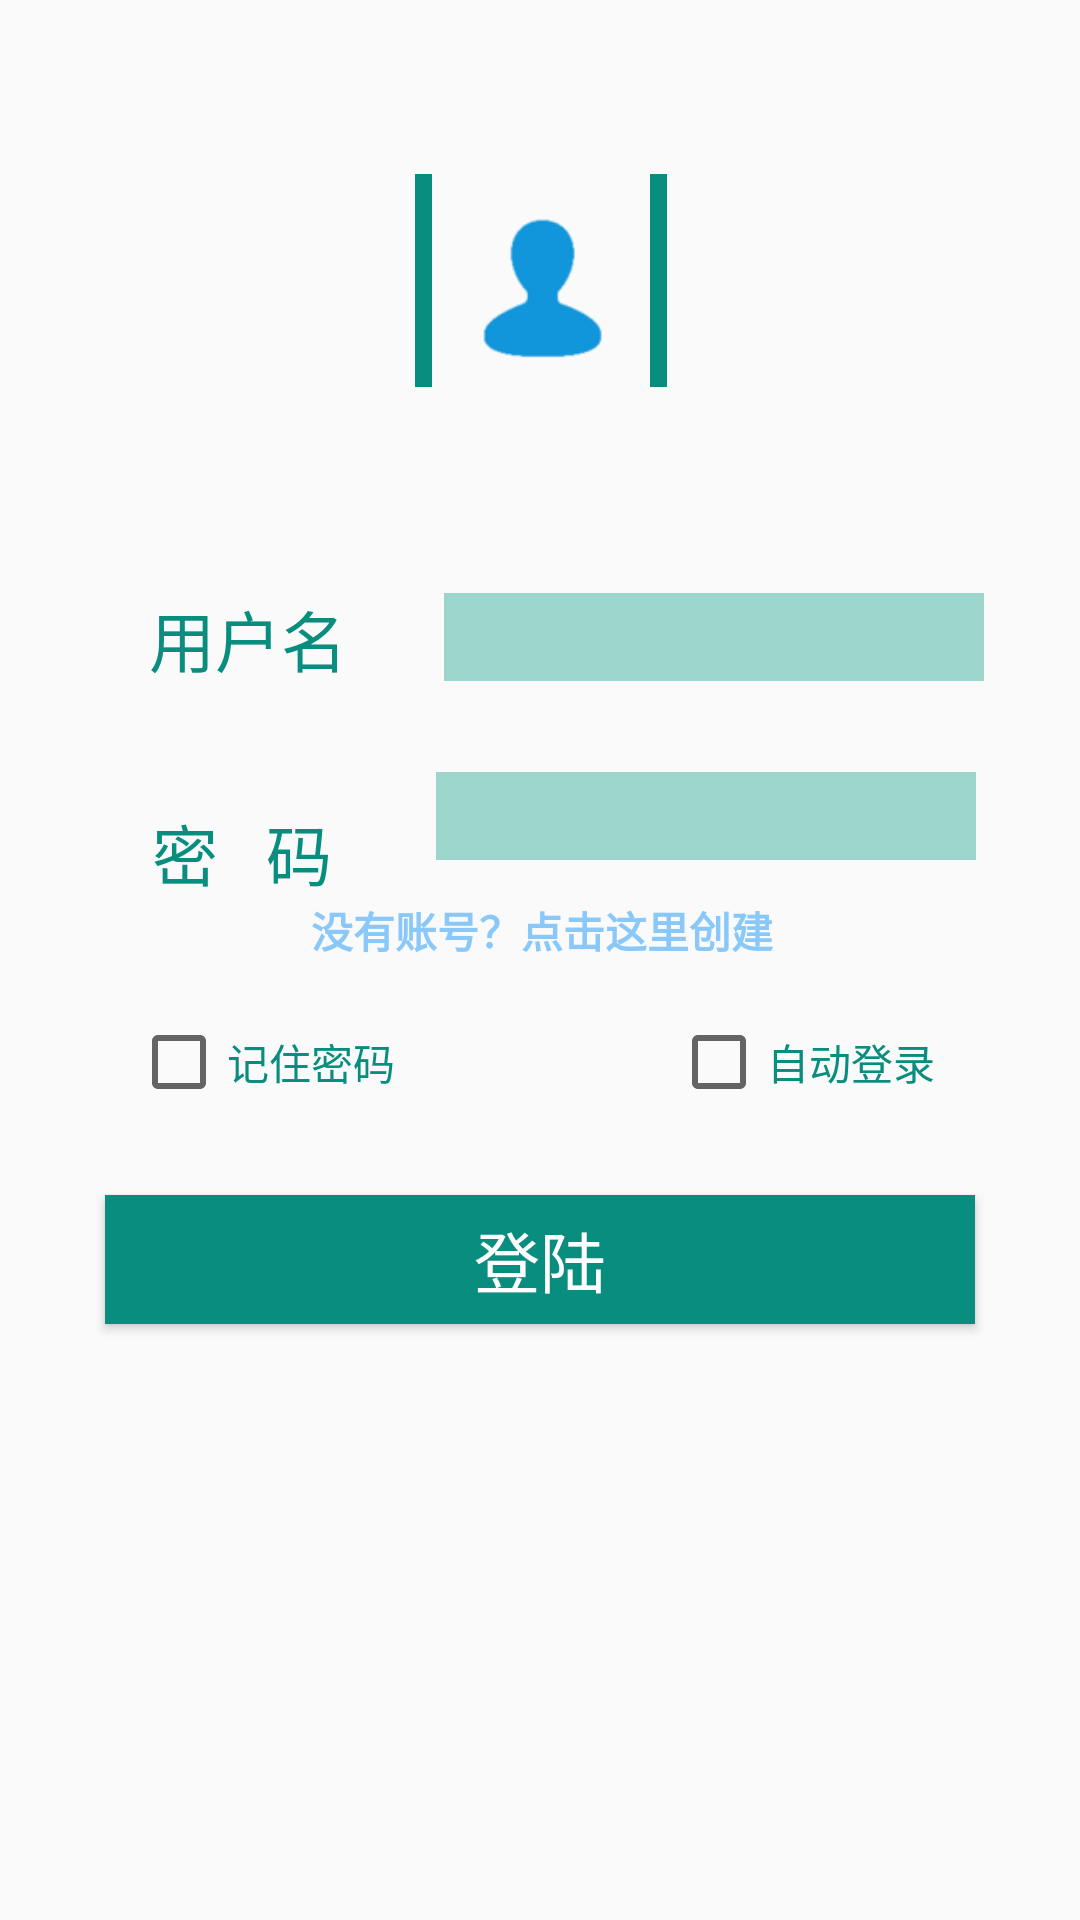

The Android layout XML behind this screen, and the referenced resources:
<!-- AndroidManifest.xml: application theme AppTheme -->
<!-- res/layout/activity_login.xml -->
<?xml version="1.0" encoding="utf-8"?>
<android.support.constraint.ConstraintLayout xmlns:android="http://schemas.android.com/apk/res/android"
    xmlns:app="http://schemas.android.com/apk/res-auto"
    xmlns:tools="http://schemas.android.com/tools"
    android:layout_width="match_parent"
    android:layout_height="match_parent"
    tools:context="com.phemie.scnu.laolekang.LoginActivity">

    <ImageView
        android:id="@+id/login_iv_avatar"
        android:layout_width="84dp"
        android:layout_height="71dp"
        android:layout_gravity="center_horizontal"
        android:layout_marginLeft="8dp"
        android:layout_marginRight="8dp"
        android:layout_marginTop="58dp"
        android:background="#088d7f"
        android:src="@drawable/avatar"
        app:layout_constraintHorizontal_bias="0.501"
        app:layout_constraintLeft_toLeftOf="parent"
        app:layout_constraintRight_toRightOf="parent"
        app:layout_constraintTop_toTopOf="parent" />

    <TextView
        android:id="@+id/login_tv_username"
        android:layout_width="wrap_content"
        android:layout_height="wrap_content"
        android:layout_marginEnd="8dp"
        android:layout_marginLeft="8dp"
        android:layout_marginRight="8dp"
        android:layout_marginStart="8dp"
        android:text="用户名"
        android:textColor="#088d7f"
        android:textSize="22sp"
        app:layout_constraintHorizontal_bias="0.15"
        app:layout_constraintLeft_toLeftOf="parent"
        app:layout_constraintRight_toRightOf="parent"
        app:layout_constraintTop_toTopOf="parent"
        android:layout_marginTop="8dp"
        app:layout_constraintBottom_toBottomOf="parent"
        android:layout_marginBottom="8dp"
        app:layout_constraintVertical_bias="0.319" />

    <TextView
        android:id="@+id/login_tv_password"
        android:layout_width="wrap_content"
        android:layout_height="wrap_content"
        android:layout_marginEnd="8dp"
        android:layout_marginLeft="8dp"
        android:layout_marginRight="8dp"
        android:layout_marginStart="8dp"
        android:layout_marginTop="10dp"
        android:text="密   码"
        android:textColor="#088d7f"
        android:textSize="22sp"
        app:layout_constraintHorizontal_bias="0.15"
        app:layout_constraintLeft_toLeftOf="parent"
        app:layout_constraintRight_toRightOf="parent"
        app:layout_constraintTop_toBottomOf="@+id/login_tv_username"
        app:layout_constraintBottom_toBottomOf="parent"
        android:layout_marginBottom="8dp"
        app:layout_constraintVertical_bias="0.07999998" />


    <EditText
        android:id="@+id/login_et_username"
        android:layout_width="180dp"
        android:layout_height="wrap_content"
        android:layout_marginBottom="8dp"
        android:layout_marginLeft="8dp"
        android:layout_marginRight="8dp"
        android:layout_marginTop="8dp"
        android:background="@color/hintColor"
        android:textSize="22sp"
        app:layout_constraintBottom_toBottomOf="parent"
        app:layout_constraintLeft_toRightOf="@+id/login_tv_username"
        app:layout_constraintRight_toRightOf="parent"
        app:layout_constraintTop_toTopOf="parent"
        app:layout_constraintVertical_bias="0.319" />

    <EditText
        android:id="@+id/login_et_password"
        android:layout_width="180dp"
        android:layout_height="wrap_content"
        android:layout_marginBottom="8dp"
        android:layout_marginLeft="8dp"
        android:layout_marginRight="8dp"
        android:layout_marginTop="10dp"
        android:background="@color/hintColor"
        android:inputType="textPassword"
        android:textSize="22sp"
        app:layout_constraintBottom_toBottomOf="parent"
        app:layout_constraintHorizontal_bias="0.5"
        app:layout_constraintLeft_toRightOf="@+id/login_tv_password"
        app:layout_constraintRight_toRightOf="parent"
        app:layout_constraintTop_toBottomOf="@+id/login_et_username"
        app:layout_constraintVertical_bias="0.056" />

    <Button
        android:id="@+id/login_bt_login"
        android:layout_width="290dp"
        android:layout_height="43dp"
        android:layout_marginBottom="8dp"
        android:layout_marginLeft="8dp"
        android:layout_marginRight="8dp"
        android:layout_marginTop="8dp"
        android:text="登陆"
        android:background="#088d7f"
        android:textColor="#FFFFFF"
        android:textSize="22sp"
        app:layout_constraintBottom_toBottomOf="parent"
        app:layout_constraintLeft_toLeftOf="parent"
        app:layout_constraintRight_toRightOf="parent"
        app:layout_constraintTop_toBottomOf="@+id/login_et_password"
        app:layout_constraintVertical_bias="0.352" />

    <TextView
        android:id="@+id/login_tv_warning"
        android:layout_width="wrap_content"
        android:layout_height="wrap_content"
        android:layout_marginLeft="8dp"
        android:layout_marginRight="8dp"
        android:textSize="18sp"
        android:textColor = "#ff0000"
        app:layout_constraintLeft_toLeftOf="parent"
        app:layout_constraintRight_toRightOf="parent"
        app:layout_constraintHorizontal_bias="0.504"
        android:layout_marginTop="8dp"
        app:layout_constraintTop_toBottomOf="@+id/login_bt_login"
        app:layout_constraintBottom_toBottomOf="parent"
        android:layout_marginBottom="8dp"
        app:layout_constraintVertical_bias="0.0" />

    <CheckBox
        android:id="@+id/login_cb_remember_password"
        android:layout_width="wrap_content"
        android:layout_height="wrap_content"
        android:layout_marginLeft="8dp"
        android:layout_marginRight="8dp"
        android:text="记住密码"
        android:textColor="#088d7f"
        app:layout_constraintHorizontal_bias="0.139"
        app:layout_constraintLeft_toLeftOf="parent"
        app:layout_constraintRight_toRightOf="parent"
        android:layout_marginTop="4dp"
        app:layout_constraintTop_toBottomOf="@+id/login_tv_createuser"
        app:layout_constraintBottom_toBottomOf="parent"
        android:layout_marginBottom="8dp"
        app:layout_constraintVertical_bias="0.050000012" />

    <CheckBox
        android:id="@+id/login_cb_autologin"
        android:layout_width="wrap_content"
        android:layout_height="wrap_content"
        android:layout_marginLeft="8dp"
        android:layout_marginRight="8dp"
        android:layout_marginTop="4dp"
        android:text="自动登录"
        android:textColor="#088d7f"
        app:layout_constraintHorizontal_bias="0.675"
        app:layout_constraintLeft_toRightOf="@+id/login_cb_remember_password"
        app:layout_constraintRight_toRightOf="parent"
        app:layout_constraintTop_toBottomOf="@+id/login_tv_createuser"
        app:layout_constraintBottom_toBottomOf="parent"
        android:layout_marginBottom="8dp"
        app:layout_constraintVertical_bias="0.050000012" />

    <TextView
        android:id="@+id/login_tv_createuser"
        android:layout_width="wrap_content"
        android:layout_height="wrap_content"
        android:layout_marginLeft="8dp"
        android:layout_marginRight="8dp"
        android:layout_marginTop="10dp"
        android:text="没有账号？点击这里创建"
        android:textColor="#89c8f9"
        android:textStyle="bold"
        app:layout_constraintLeft_toLeftOf="parent"
        app:layout_constraintRight_toRightOf="parent"
        app:layout_constraintTop_toBottomOf="@+id/login_et_password"
        app:layout_constraintHorizontal_bias="0.504"
        app:layout_constraintBottom_toBottomOf="parent"
        android:layout_marginBottom="8dp"
        app:layout_constraintVertical_bias="0.00999999" />

</android.support.constraint.ConstraintLayout>
<!-- resources referenced by this layout -->
<resources>
  <color name="hintColor">#9dd6cc</color>
  <!-- drawable avatar: png bitmap (drawable, 2855 bytes) -->
  <style name="AppTheme" parent="Theme.AppCompat.Light.NoActionBar">
          
          <item name="colorPrimary">@color/colorPrimary</item>
          <item name="colorPrimaryDark">@color/colorPrimaryDark</item>
          <item name="colorAccent">@color/colorAccent</item>
      </style>
  <color name="colorPrimary">#1AD9C5</color>
  <color name="colorPrimaryDark">#088D7F</color>
  <color name="colorAccent">#F14545</color>
</resources>
